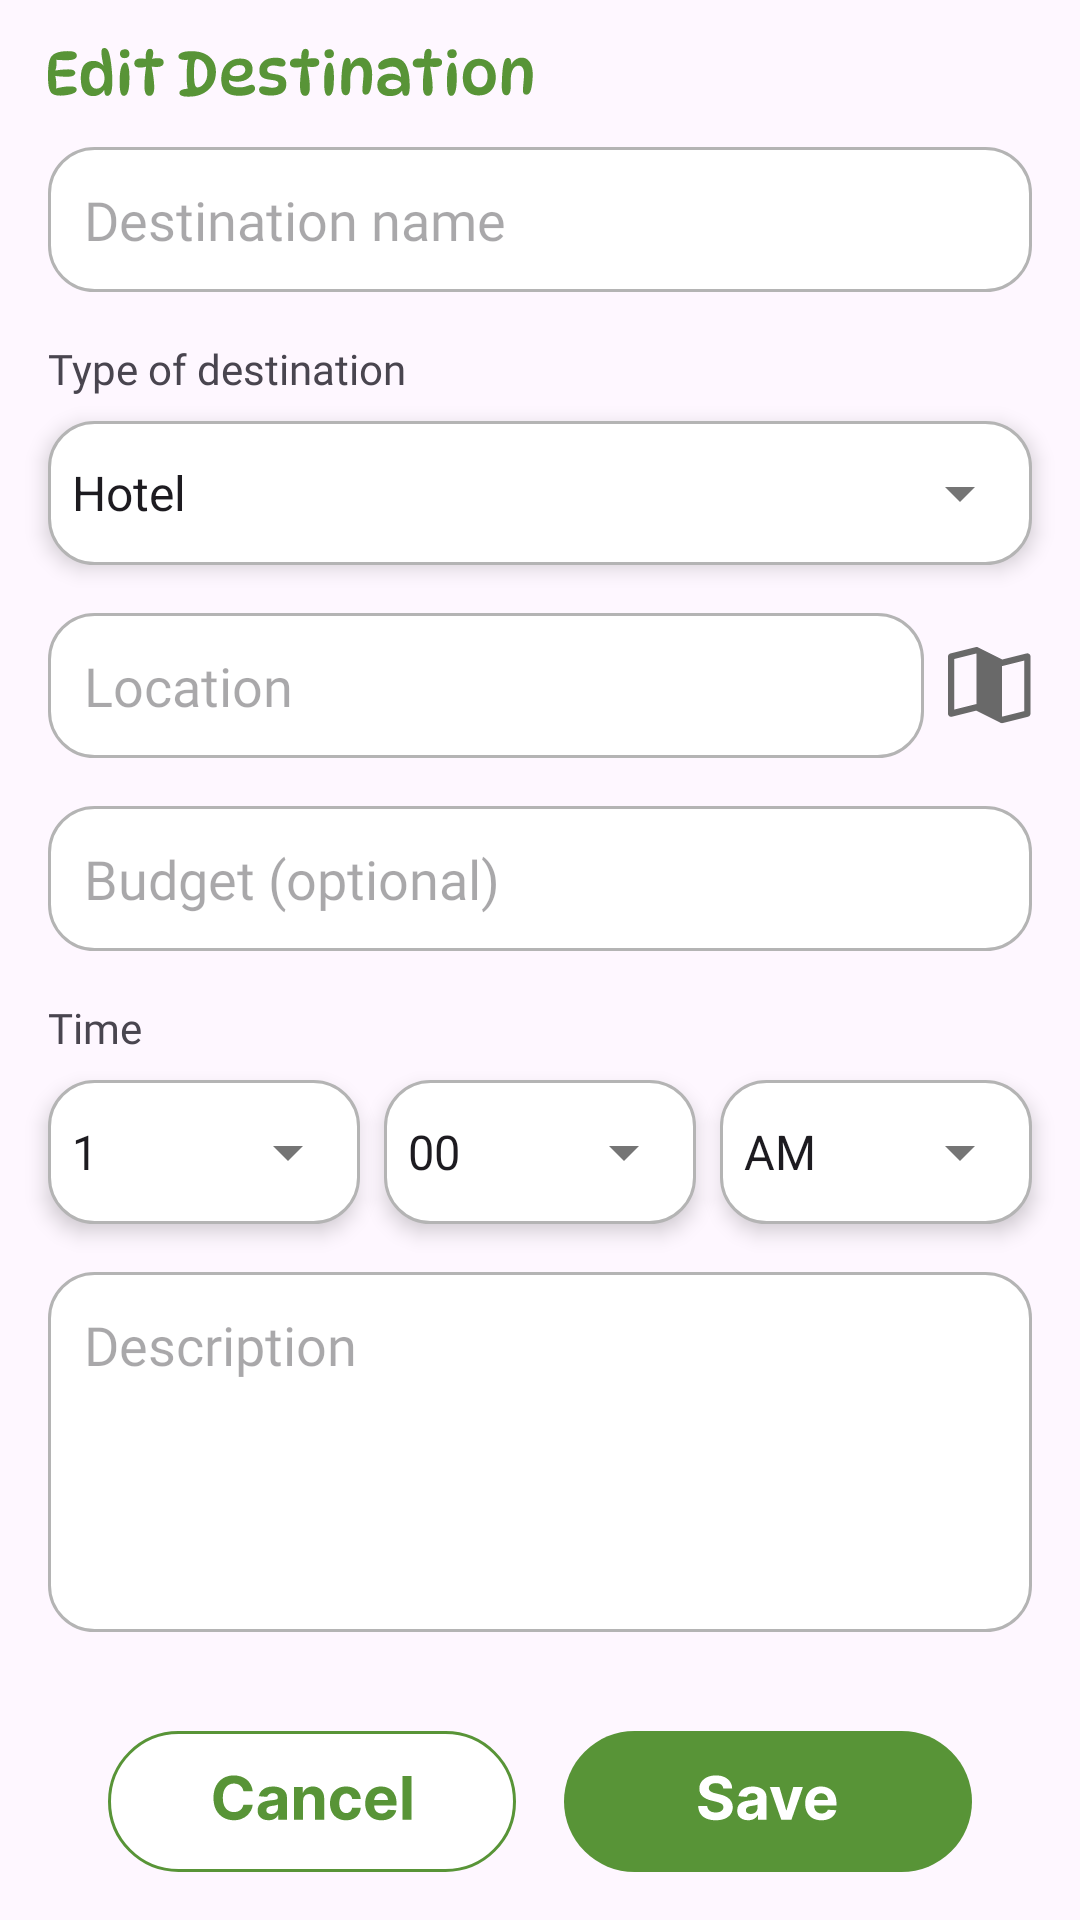

Android layout source for this screen:
<!-- AndroidManifest.xml: application theme Theme.Galafunctions -->
<!-- res/layout/activity_edit_destination.xml -->
<?xml version="1.0" encoding="utf-8"?>
<androidx.constraintlayout.widget.ConstraintLayout
    xmlns:android="http://schemas.android.com/apk/res/android"
    xmlns:app="http://schemas.android.com/apk/res-auto"
    xmlns:tools="http://schemas.android.com/tools"
    android:id="@+id/main"
    android:layout_width="match_parent"
    android:layout_height="match_parent">

    <ScrollView
        android:layout_width="0dp"
        android:layout_height="0dp"
        android:fillViewport="true"
        app:layout_constraintTop_toTopOf="parent"
        app:layout_constraintBottom_toTopOf="@id/bottomBar"
        app:layout_constraintStart_toStartOf="parent"
        app:layout_constraintEnd_toEndOf="parent">

        <androidx.constraintlayout.widget.ConstraintLayout
            android:layout_width="match_parent"
            android:layout_height="wrap_content"
            android:padding="16dp"
            android:clipToPadding="false">

            <ImageView
                android:id="@+id/ivEditDestTitle"
                android:layout_width="wrap_content"
                android:layout_height="wrap_content"
                android:src="@drawable/editdestination"
                android:contentDescription="Edit Destination Title"
                app:layout_constraintTop_toTopOf="parent"
                app:layout_constraintStart_toStartOf="parent" />

            <EditText
                android:id="@+id/etDestinationName"
                android:layout_width="0dp"
                android:layout_height="wrap_content"
                android:layout_marginTop="16dp"
                android:background="@drawable/rounded_edittext"
                android:fontFamily="@font/inter"
                android:hint="Destination name"
                android:importantForAutofill="no"
                android:inputType="text"
                android:minHeight="48dp"
                android:padding="12dp"
                android:textColor="@color/black"
                app:layout_constraintEnd_toEndOf="parent"
                app:layout_constraintStart_toStartOf="parent"
                app:layout_constraintTop_toBottomOf="@id/ivEditDestTitle" />

            <TextView
                android:id="@+id/tvTypeLabel"
                android:layout_width="wrap_content"
                android:layout_height="wrap_content"
                android:text="Type of destination"
                android:layout_marginTop="16dp"
                android:fontFamily="@font/inter"
                app:layout_constraintTop_toBottomOf="@id/etDestinationName"
                app:layout_constraintStart_toStartOf="parent"/>

            <Spinner
                android:id="@+id/spDestinationType"
                android:layout_width="0dp"
                android:layout_height="wrap_content"
                android:minHeight="48dp"
                android:layout_marginTop="8dp"
                android:background="@drawable/spinner_background"
                android:elevation="4dp"
                android:outlineProvider="background"
                android:entries="@array/destination_types"
                app:layout_constraintTop_toBottomOf="@id/tvTypeLabel"
                app:layout_constraintStart_toStartOf="parent"
                app:layout_constraintEnd_toEndOf="parent"/>

            <EditText
                android:id="@+id/etDestinationLocation"
                android:layout_width="0dp"
                android:layout_height="wrap_content"
                android:layout_marginTop="16dp"
                android:layout_marginEnd="8dp"
                android:background="@drawable/rounded_edittext"
                android:fontFamily="@font/inter"
                android:hint="Location"
                android:importantForAutofill="no"
                android:inputType="text"
                android:minHeight="48dp"
                android:padding="12dp"
                android:textColor="@color/black"
                app:layout_constraintEnd_toStartOf="@id/btnSearchMap"
                app:layout_constraintStart_toStartOf="parent"
                app:layout_constraintTop_toBottomOf="@id/spDestinationType" />

            <ImageButton
                android:id="@+id/btnSearchMap"
                android:layout_width="wrap_content"
                android:layout_height="wrap_content"
                android:background="@android:color/transparent"
                android:src="@drawable/location"
                android:contentDescription="Search Map"
                app:layout_constraintTop_toTopOf="@id/etDestinationLocation"
                app:layout_constraintBottom_toBottomOf="@id/etDestinationLocation"
                app:layout_constraintEnd_toEndOf="parent"
                app:srcCompat="@drawable/location" />

            <LinearLayout
                android:id="@+id/layoutDestinationBudget"
                android:layout_width="0dp"
                android:layout_height="wrap_content"
                android:orientation="vertical"
                android:layout_marginTop="16dp"
                app:layout_constraintTop_toBottomOf="@id/etDestinationLocation"
                app:layout_constraintStart_toStartOf="parent"
                app:layout_constraintEnd_toEndOf="parent">

                <EditText
                    android:id="@+id/etDestinationBudget"
                    android:layout_width="match_parent"
                    android:layout_height="wrap_content"
                    android:background="@drawable/rounded_edittext"
                    android:fontFamily="@font/inter"
                    android:hint="Budget (optional)"
                    android:importantForAutofill="no"
                    android:inputType="numberDecimal"
                    android:minHeight="48dp"
                    android:padding="12dp"
                    android:textColor="@color/black" />
            </LinearLayout>

            <TextView
                android:id="@+id/tvTimeLabel"
                android:layout_width="wrap_content"
                android:layout_height="wrap_content"
                android:text="Time"
                android:layout_marginTop="16dp"
                android:fontFamily="@font/inter"
                app:layout_constraintTop_toBottomOf="@id/layoutDestinationBudget"
                app:layout_constraintStart_toStartOf="parent" />

            <Spinner
                android:id="@+id/spHour"
                android:layout_width="0dp"
                android:layout_height="wrap_content"
                android:layout_marginTop="8dp"
                android:background="@drawable/spinner_background"
                android:minHeight="48dp"
                android:elevation="4dp"
                android:outlineProvider="background"
                android:entries="@array/time_hours_12"
                app:layout_constraintTop_toBottomOf="@id/tvTimeLabel"
                app:layout_constraintStart_toStartOf="parent"
                app:layout_constraintEnd_toStartOf="@id/spMinute"
                app:layout_constraintHorizontal_weight="1"/>

            <Spinner
                android:id="@+id/spMinute"
                android:layout_width="0dp"
                android:layout_height="wrap_content"
                android:layout_marginStart="8dp"
                android:background="@drawable/spinner_background"
                android:minHeight="48dp"
                android:elevation="4dp"
                android:outlineProvider="background"
                android:entries="@array/time_minutes_00_59"
                app:layout_constraintTop_toTopOf="@id/spHour"
                app:layout_constraintStart_toEndOf="@id/spHour"
                app:layout_constraintEnd_toStartOf="@id/spAmPm"
                app:layout_constraintHorizontal_weight="1"/>

            <Spinner
                android:id="@+id/spAmPm"
                android:layout_width="0dp"
                android:layout_height="wrap_content"
                android:layout_marginStart="8dp"
                android:background="@drawable/spinner_background"
                android:minHeight="48dp"
                android:elevation="4dp"
                android:outlineProvider="background"
                android:entries="@array/time_ampm"
                app:layout_constraintTop_toTopOf="@id/spHour"
                app:layout_constraintStart_toEndOf="@id/spMinute"
                app:layout_constraintEnd_toEndOf="parent"
                app:layout_constraintHorizontal_weight="1"/>

            <EditText
                android:id="@+id/etDestinationDescription"
                android:layout_width="0dp"
                android:layout_height="120dp"
                android:layout_marginTop="16dp"
                android:background="@drawable/rounded_edittext"
                android:fontFamily="@font/inter"
                android:gravity="top"
                android:hint="Description"
                android:importantForAutofill="no"
                android:inputType="textMultiLine"
                android:padding="12dp"
                android:textColor="@color/black"
                app:layout_constraintEnd_toEndOf="parent"
                app:layout_constraintStart_toStartOf="parent"
                app:layout_constraintTop_toBottomOf="@id/spHour" />

        </androidx.constraintlayout.widget.ConstraintLayout>
    </ScrollView>

    <androidx.constraintlayout.widget.ConstraintLayout
        android:id="@+id/bottomBar"
        android:layout_width="0dp"
        android:layout_height="wrap_content"
        android:padding="16dp"
        app:layout_constraintBottom_toBottomOf="parent"
        app:layout_constraintStart_toStartOf="parent"
        app:layout_constraintEnd_toEndOf="parent">

        <ImageButton
            android:id="@+id/btnCancel"
            android:layout_width="wrap_content"
            android:layout_height="wrap_content"
            android:background="@android:color/transparent"
            android:src="@drawable/cancel"
            android:contentDescription="Cancel"
            app:layout_constraintHorizontal_chainStyle="packed"
            app:layout_constraintStart_toStartOf="parent"
            app:layout_constraintEnd_toStartOf="@id/btnSave"
            app:layout_constraintTop_toTopOf="parent"
            app:layout_constraintBottom_toBottomOf="parent"/>

        <ImageButton
            android:id="@+id/btnSave"
            android:layout_width="wrap_content"
            android:layout_height="wrap_content"
            android:layout_marginStart="16dp"
            android:background="@android:color/transparent"
            android:src="@drawable/save"
            android:contentDescription="Save"
            app:layout_constraintStart_toEndOf="@id/btnCancel"
            app:layout_constraintEnd_toEndOf="parent"
            app:layout_constraintTop_toTopOf="parent"
            app:layout_constraintBottom_toBottomOf="parent"/>
    </androidx.constraintlayout.widget.ConstraintLayout>

</androidx.constraintlayout.widget.ConstraintLayout>
<!-- resources referenced by this layout -->
<resources>
  <string-array name="destination_types">
          <item>Hotel</item>
          <item>Tourist Spot</item>
          <item>Food</item>
          <item>OTHER</item>
      </string-array>
  <string-array name="time_ampm">
          <item>AM</item>
          <item>PM</item>
      </string-array>
  <string-array name="time_hours_12">
          <item>1</item><item>2</item><item>3</item><item>4</item><item>5</item><item>6</item>
          <item>7</item><item>8</item><item>9</item><item>10</item><item>11</item><item>12</item>
      </string-array>
  <string-array name="time_minutes_00_59">
          <item>00</item><item>01</item><item>02</item><item>03</item><item>04</item><item>05</item><item>06</item><item>07</item><item>08</item><item>09</item>
          <item>10</item><item>11</item><item>12</item><item>13</item><item>14</item><item>15</item><item>16</item><item>17</item><item>18</item><item>19</item>
          <item>20</item><item>21</item><item>22</item><item>23</item><item>24</item><item>25</item><item>26</item><item>27</item><item>28</item><item>29</item>
          <item>30</item><item>31</item><item>32</item><item>33</item><item>34</item><item>35</item><item>36</item><item>37</item><item>38</item><item>39</item>
          <item>40</item><item>41</item><item>42</item><item>43</item><item>44</item><item>45</item><item>46</item><item>47</item><item>48</item><item>49</item>
          <item>50</item><item>51</item><item>52</item><item>53</item><item>54</item><item>55</item><item>56</item><item>57</item><item>58</item><item>59</item>
      </string-array>
  <!-- drawable rounded_edittext (drawable) -->
  <?xml version="1.0" encoding="utf-8"?>
  <shape xmlns:android="http://schemas.android.com/apk/res/android"
      android:shape="rectangle">
      <solid android:color="#FFFFFF" />
      <corners android:radius="15dp" />
      <stroke
          android:width="1dp"
          android:color="#B4B4B4" />
      <padding
          android:left="12dp"
          android:right="12dp"
          android:top="8dp"
          android:bottom="8dp" />
  </shape>
  <!-- drawable spinner_background (drawable) -->
  <?xml version="1.0" encoding="utf-8"?>
  <layer-list xmlns:android="http://schemas.android.com/apk/res/android">
      <item>
          <shape android:shape="rectangle">
              <solid android:color="#FFFFFF" />
              <corners android:radius="15dp" />
              <stroke
                  android:width="1dp"
                  android:color="#B4B4B4" />
          </shape>
      </item>
      <item
          android:drawable="@drawable/ic_arrow_drop_down"
          android:gravity="right|center_vertical"
          android:right="12dp" />
  </layer-list>
  <style name="Theme.Galafunctions" parent="Base.Theme.Galafunctions">
          <item name="bottomNavigationStyle">@style/Widget.App.BottomNavigationView</item>
      </style>
  <!-- drawable ic_arrow_drop_down (drawable) -->
  <vector xmlns:android="http://schemas.android.com/apk/res/android"
      android:width="24dp"
      android:height="24dp"
      android:viewportWidth="24"
      android:viewportHeight="24"
      android:tint="#757575">
      <path
          android:fillColor="@android:color/white"
          android:pathData="M7,10l5,5l5,-5z"/>
  </vector>
  <style name="Base.Theme.Galafunctions" parent="Theme.Material3.DayNight.NoActionBar">
          
          
      </style>
  <style name="Widget.App.BottomNavigationView" parent="Widget.Material3.BottomNavigationView">
          <item name="itemTextAppearanceActive">@style/TextAppearance.App.BottomNavigation</item>
          <item name="itemTextAppearanceInactive">@style/TextAppearance.App.BottomNavigation</item>
      </style>
  <style name="TextAppearance.App.BottomNavigation" parent="TextAppearance.Material3.LabelMedium">
          <item name="android:fontFamily">@font/inter</item>
          <item name="fontFamily">@font/inter</item>
      </style>
  <!-- not gathered from this repository: default colours our renderer supplied (Android Studio template values) -->
  <color name="black">#FF000000</color>
</resources>
